Run: headless pygame with SDL's dummy video driver; simulated clock (each Clock.tick advances the game by its frame time, no real sleeping); random seed 0; keys injected as events and as key.get_pressed() state; no mouse input.
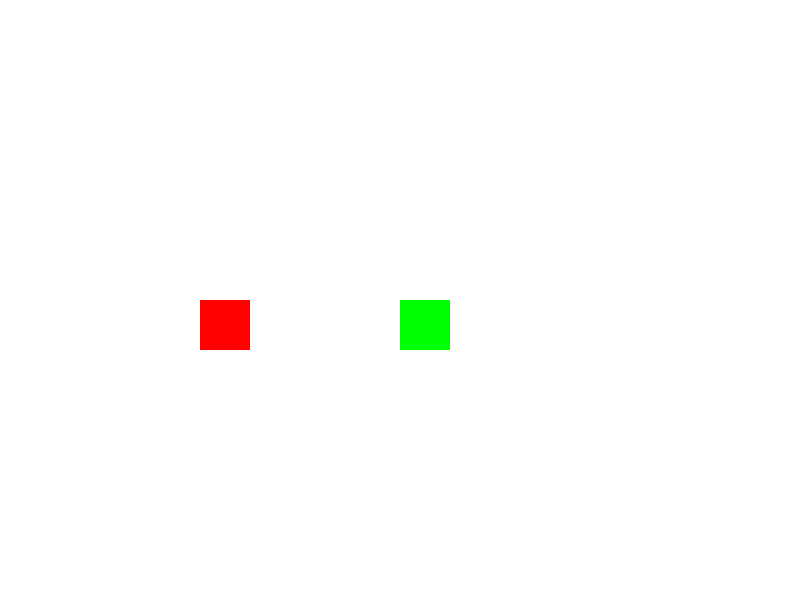
Frame 1 of 4 · flips 1–60 · no input
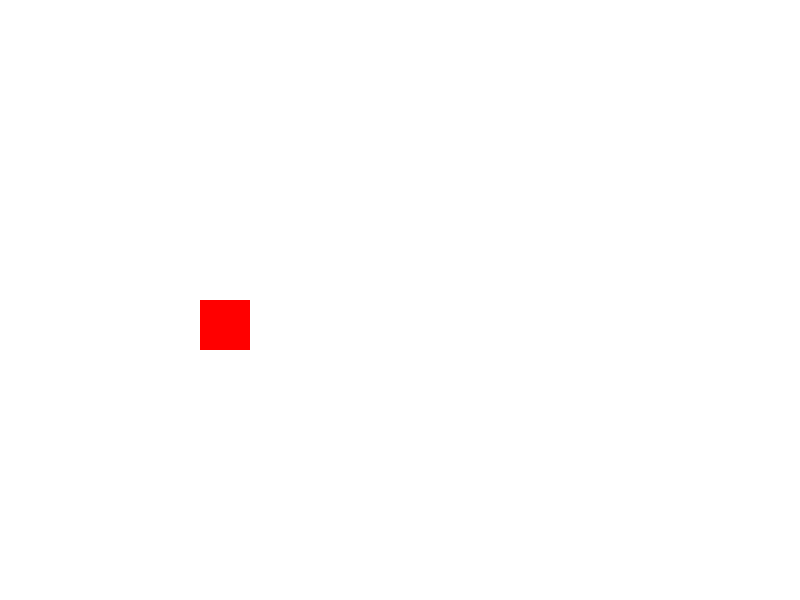
Frame 2 of 4 · flips 61–180 · tapped SPACE, RETURN · held RIGHT (→), D
Frame 3 of 4 · flips 181–300 · held DOWN (↓), S · screen unchanged from frame 2, image omitted
Frame 4 of 4 · flips 301–420 · held LEFT (←), A, UP (↑), W · screen same as frame 1, image omitted

The pygame program that drew these frames:

import pygame
import sys
import random

pygame.init()

screen_width, screen_height = 800, 600
screen = pygame.display.set_mode((screen_width, screen_height))
pygame.display.set_caption("Di chuyển hình b và tính điểm số trong Pygame")

# Tạo hình a và hình b dưới dạng Rect
a_width, a_height = 50, 50
a_x, a_y = 200, 300
a_rect = pygame.Rect(a_x, a_y, a_width, a_height)
a_color = (255, 0, 0)

b_width, b_height = 50, 50
b_x, b_y = 400, 300
b_rect = pygame.Rect(b_x, b_y, b_width, b_height)
b_color = (0, 255, 0)

# Tốc độ di chuyển của hình b
b_speed = 5

# Điểm số ban đầu
score = 0

# Hàm để di chuyển hình b vào một vị trí ngẫu nhiên
def move_b_to_random_position():
    b_rect.x = random.randint(0, screen_width - b_width)
    b_rect.y = random.randint(0, screen_height - b_height)

while True:
    for event in pygame.event.get():
        if event.type == pygame.QUIT:
            pygame.quit()
            sys.exit()

    # Xử lý sự kiện bàn phím
    keys = pygame.key.get_pressed()
    if keys[pygame.K_LEFT]:
        b_rect.x -= b_speed
    if keys[pygame.K_RIGHT]:
        b_rect.x += b_speed
    if keys[pygame.K_UP]:
        b_rect.y -= b_speed
    if keys[pygame.K_DOWN]:
        b_rect.y += b_speed

    # Kiểm tra va chạm giữa hai hình a và b
    if a_rect.colliderect(b_rect):
        # Tăng điểm số lên 1 đơn vị
        score += 1
        print("Điểm:", score)

        # Di chuyển hình b vào vị trí ngẫu nhiên
        move_b_to_random_position()

    screen.fill((255, 255, 255))  # Fill the screen with white color

    # Vẽ hình a và hình b lên màn hình
    pygame.draw.rect(screen, a_color, a_rect)
    pygame.draw.rect(screen, b_color, b_rect)

    pygame.display.update()
